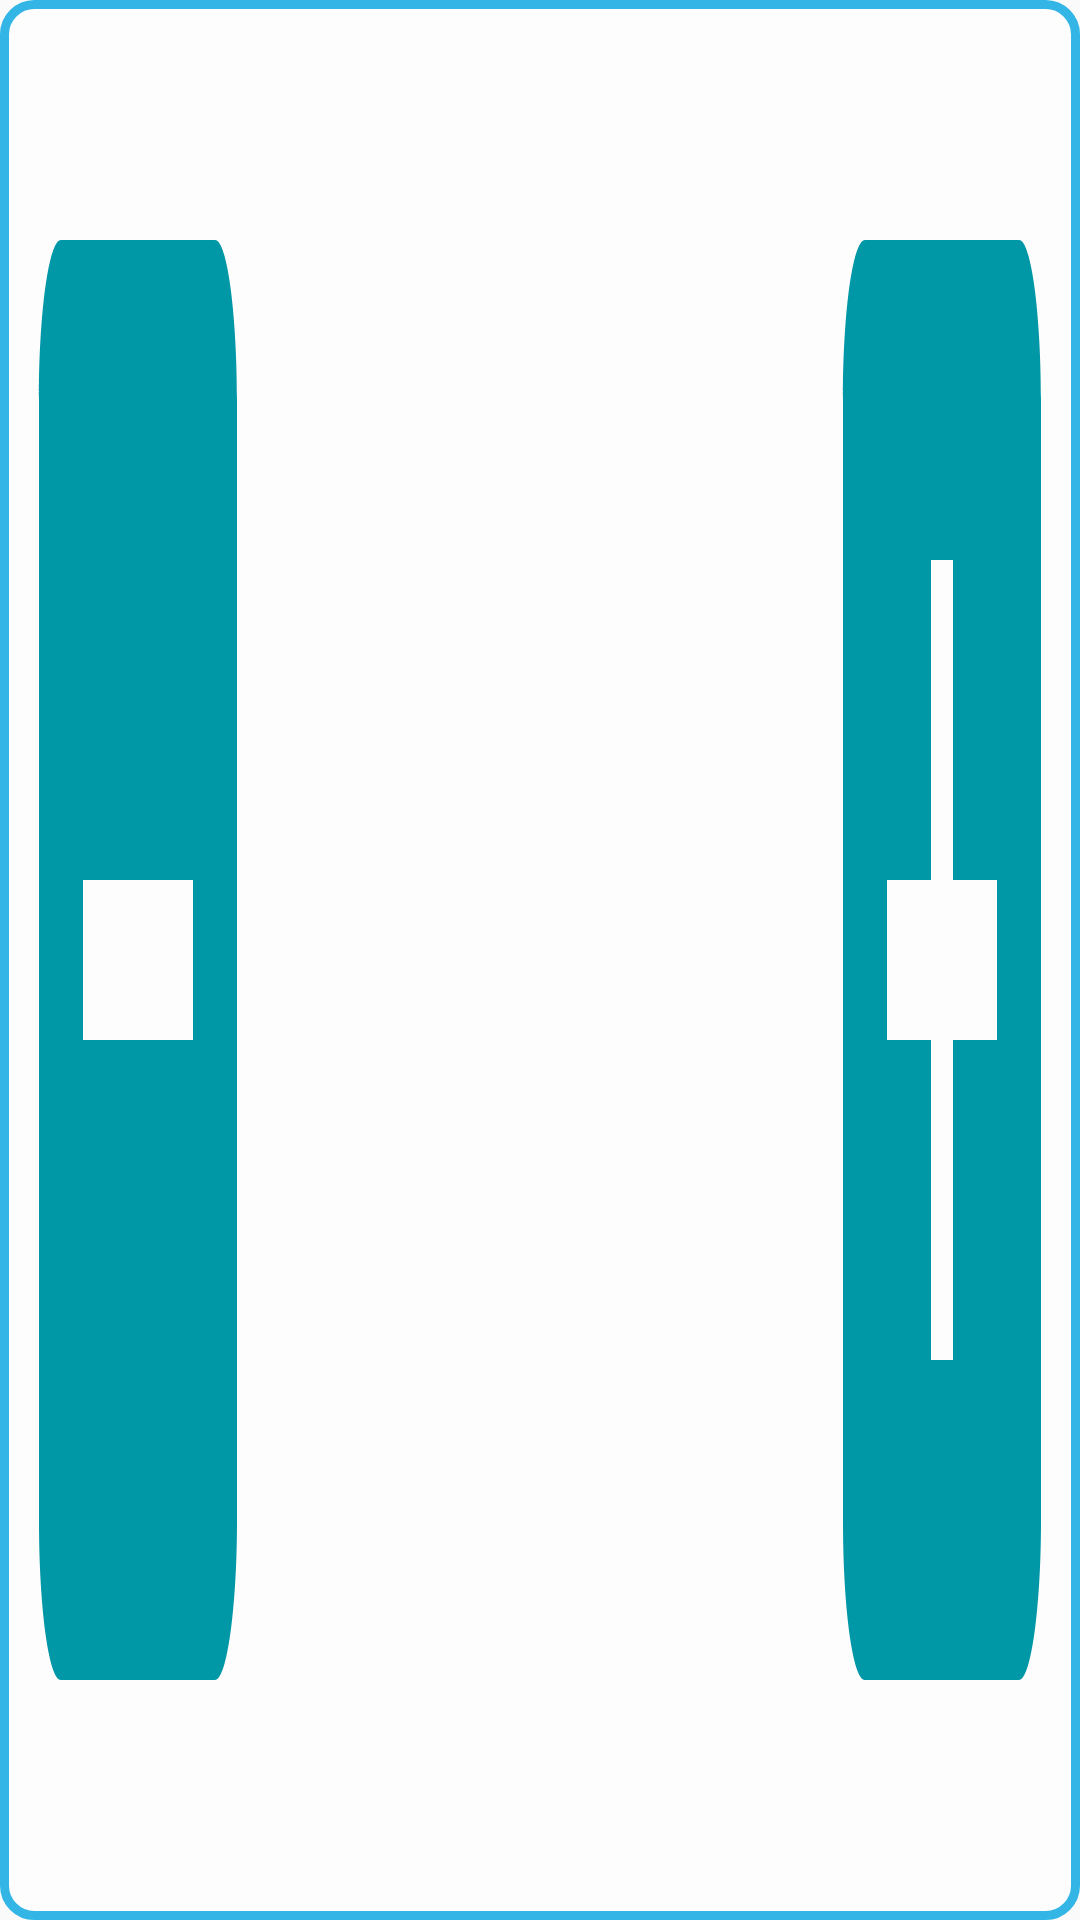

Produce the Android XML layout that renders to this screen, including the resource entries it uses.
<!-- AndroidManifest.xml: application theme AppTheme -->
<!-- res/layout/my_number_picker.xml -->
<?xml version="1.0" encoding="utf-8"?>
<RelativeLayout xmlns:android="http://schemas.android.com/apk/res/android"
    xmlns:tools="http://schemas.android.com/tools"
    android:layout_width="150dp"
    android:layout_height="64dp"
    android:background="@drawable/bg_bs_number_picker"
    android:paddingLeft="2dp"
    android:paddingRight="2dp">

    <Button
        android:id="@+id/btn_dec"
        style="@null"
        android:layout_width="wrap_content"
        android:layout_height="match_parent"
        android:layout_alignParentStart="true"
        android:layout_toEndOf="@id/tv_number"
        android:background="@drawable/ic_indeterminate_check_box_black_24dp"
        />

    <TextView
        android:id="@+id/tv_number"
        android:layout_width="wrap_content"
        android:layout_height="match_parent"
        android:layout_centerHorizontal="true"
        android:gravity="center_vertical"
        android:textSize="@dimen/font_title"
        tools:text="0" />

    <Button
        android:id="@+id/btn_inc"
        style="@null"
        android:layout_toStartOf="@id/tv_number"
        android:layout_width="wrap_content"
        android:layout_height="match_parent"
        android:layout_alignParentEnd="true"
        android:background="@drawable/ic_add_box_black_24dp" />
</RelativeLayout>
<!-- resources referenced by this layout -->
<resources>
  <dimen name="font_title">24sp</dimen>
  <!-- drawable bg_bs_number_picker (drawable) -->
  <?xml version="1.0" encoding="utf-8"?>
  <shape xmlns:android="http://schemas.android.com/apk/res/android"
      android:shape="rectangle">
      <corners android:radius="10dp" />
      <stroke
          android:width="3dp"
          android:color="@android:color/holo_blue_light" />
      <solid android:color="@color/material_color_white_70_percent" />
  </shape>
  <!-- drawable ic_add_box_black_24dp (drawable) -->
  <vector xmlns:android="http://schemas.android.com/apk/res/android"
          android:width="24dp"
          android:height="24dp"
          android:viewportWidth="24.0"
          android:viewportHeight="24.0">
      <path
          android:fillColor="#0097A7"
          android:pathData="M19,3L5,3c-1.11,0 -2,0.9 -2,2v14c0,1.1 0.89,2 2,2h14c1.1,0 2,-0.9 2,-2L21,5c0,-1.1 -0.9,-2 -2,-2zM17,13h-4v4h-2v-4L7,13v-2h4L11,7h2v4h4v2z"/>
  </vector>
  <!-- drawable ic_indeterminate_check_box_black_24dp (drawable) -->
  <vector xmlns:android="http://schemas.android.com/apk/res/android"
      android:width="24dp"
      android:height="24dp"
      android:viewportWidth="24.0"
      android:viewportHeight="24.0">
      <path
          android:fillColor="#0097A7"
          android:pathData="M19,3L5,3c-1.1,0 -2,0.9 -2,2v14c0,1.1 0.9,2 2,2h14c1.1,0 2,-0.9 2,-2L21,5c0,-1.1 -0.9,-2 -2,-2zM17,13L7,13v-2h10v2z" />
  </vector>
  <style name="AppTheme" parent="Theme.AppCompat.Light.NoActionBar">
          
          <item name="colorPrimary">@color/colorPrimary</item>
          <item name="colorPrimaryDark">@color/colorPrimaryDark</item>
          <item name="colorAccent">@color/colorAccent</item>
          <item name="windowNoTitle">true</item>
  
      </style>
  <color name="material_color_white_70_percent">#B3FFFFFF</color>
  <color name="colorPrimary">#00BCD4</color>
  <color name="colorPrimaryDark">#0097A7</color>
  <color name="colorAccent">#F50057</color>
</resources>
